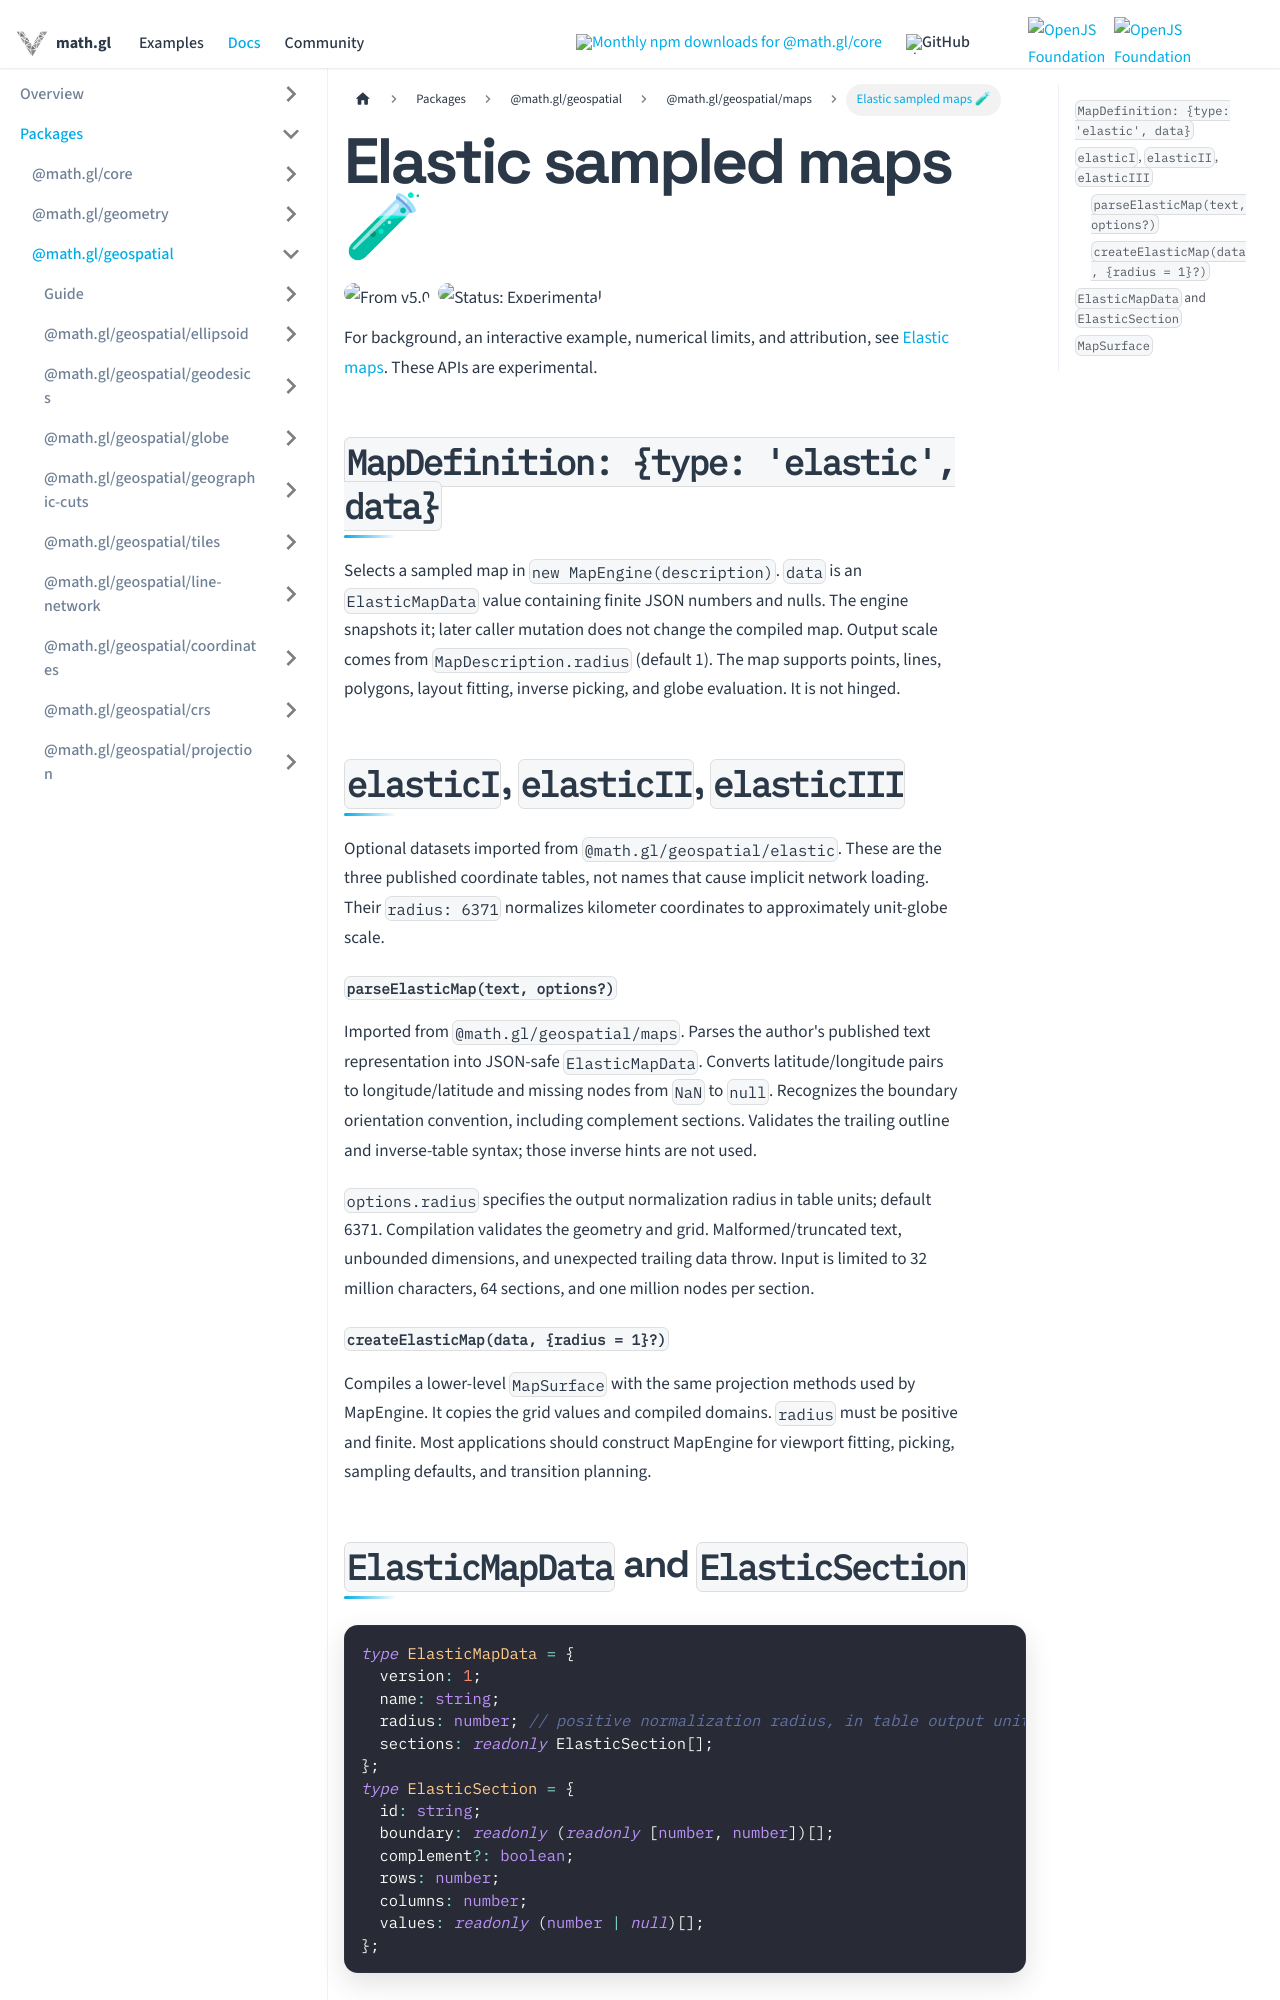

repository: visgl/math.gl · page: docs/modules/geospatial/maps/api-reference/elastic.html · generator: docusaurus

# Elastic sampled maps 🧪

<p class="badges"><img src="https://img.shields.io/badge/From-v5.0-blue.svg?style=flat-square" alt="From v5.0" /> <img src="https://img.shields.io/badge/Status-Experimental-orange.svg?style=flat-square" alt="Status: Experimental" /></p>

For background, an interactive example, numerical limits, and attribution, see
[Elastic maps](../elastic-maps.md). These APIs are experimental.

## `MapDefinition: {type: 'elastic', data}`

Selects a sampled map in `new MapEngine(description)`. `data` is an
`ElasticMapData` value containing finite JSON numbers and nulls. The engine snapshots
it; later caller mutation does not change the compiled map. Output scale comes from
`MapDescription.radius` (default 1). The map supports points, lines, polygons,
layout fitting, inverse picking, and globe evaluation. It is not hinged.

## `elasticI`, `elasticII`, `elasticIII`

Optional datasets imported from `@math.gl/geospatial/elastic`. These are the three
published coordinate tables, not names that cause implicit network loading.
Their `radius: 6371` normalizes kilometer coordinates to approximately unit-globe scale.

#### `parseElasticMap(text, options?)`

Imported from `@math.gl/geospatial/maps`. Parses the author's published
text representation into JSON-safe `ElasticMapData`. Converts latitude/longitude
pairs to longitude/latitude and missing nodes from `NaN` to `null`. Recognizes the
boundary orientation convention, including complement sections. Validates the
trailing outline and inverse-table syntax; those inverse hints are not used.

`options.radius` specifies the output normalization radius in table units; default
6371. Compilation validates the geometry and grid. Malformed/truncated text,
unbounded dimensions, and unexpected trailing data throw. Input is limited to
32 million characters, 64 sections, and one million nodes per section.

#### `createElasticMap(data, {radius = 1}?)`

Compiles a lower-level `MapSurface` with the same projection methods used by
MapEngine. It copies the grid values and compiled domains. `radius` must be positive
and finite. Most applications should construct MapEngine for viewport fitting,
picking, sampling defaults, and transition planning.
